Run: headless pygame with SDL's dummy video driver; simulated clock (each Clock.tick advances the game by its frame time, no real sleeping); random seed 0; keys injected as events and as key.get_pressed() state; mouse plan: one left click at the window centre at the start of phase 2, then a move to the lower-right quarter at the start of phase 3.
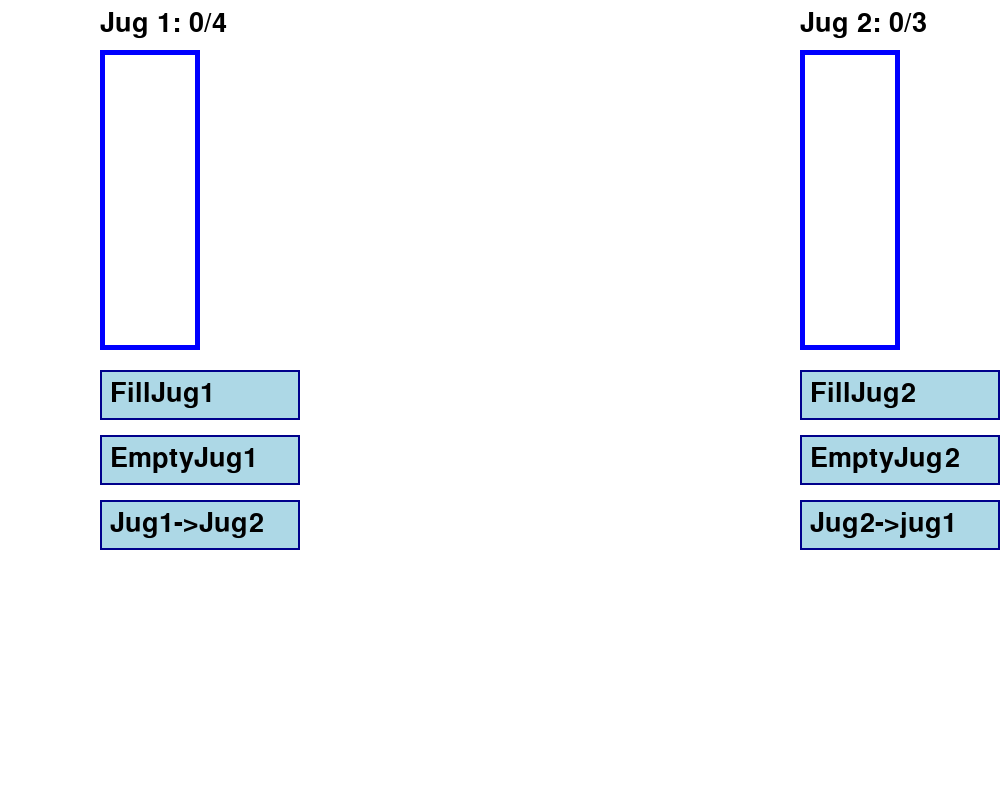
Frame 1 of 4 · flips 1–60 · no input
Frame 2 of 4 · flips 61–180 · clicked the window centre · tapped SPACE, RETURN · held RIGHT (→), D · screen unchanged from frame 1, image omitted
Frame 3 of 4 · flips 181–300 · moved the mouse to the lower-right quarter · held DOWN (↓), S · screen unchanged from frame 2, image omitted
Frame 4 of 4 · flips 301–420 · held LEFT (←), A, UP (↑), W · screen unchanged from frame 3, image omitted

The pygame program that drew these frames:

import pygame
import sys

# Initialize pygame
pygame.init()

# Screen dimensions
WIDTH, HEIGHT = 1000, 800  # Increased height for more space
screen = pygame.display.set_mode((WIDTH, HEIGHT))
pygame.display.set_caption("2 Jug Problem")

# Colors
WHITE = (255, 255, 255)
BLACK = (0, 0, 0)
BLUE = (0, 0, 255)
LIGHT_BLUE = (173, 216, 230)  # Light blue for buttons
DARK_BLUE = (0, 0, 139)       # Darker blue for button borders
GREEN = (0, 255, 0)           # Color for win message

# Jug capacities and target
jug1_capacity = 4
jug2_capacity = 3
target = 2

# Current amount of water in jugs
jug1_current = 0
jug2_current = 0

# Font
font = pygame.font.SysFont(None, 40)

# Jug dimensions and positions
jug_width, jug_height = 100, 300
jug1_x, jug1_y = 100, 50
jug2_x, jug2_y = WIDTH - 200, 50

# Button dimensions and positions
button_width, button_height = 200, 50
button_spacing = 15
jug1_buttons_x = jug1_x  # X coordinate for Jug 1 buttons
jug2_buttons_x = jug2_x  # X coordinate for Jug 2 buttons
button_y_start = jug1_y + jug_height + 20  # Y coordinate for buttons just below the jugs

def draw_jugs():
    # Jug 1
    pygame.draw.rect(screen, BLUE, (jug1_x, jug1_y, jug_width, jug_height), 5)
    pygame.draw.rect(screen, BLUE, (jug1_x, jug1_y + jug_height - jug_height * (jug1_current / jug1_capacity), jug_width, jug_height * (jug1_current / jug1_capacity)))
    jug1_label = font.render(f"Jug 1: {jug1_current}/{jug1_capacity}", True, BLACK)
    screen.blit(jug1_label, (jug1_x, jug1_y - 40))

    # Jug 2
    pygame.draw.rect(screen, BLUE, (jug2_x, jug2_y, jug_width, jug_height), 5)
    pygame.draw.rect(screen, BLUE, (jug2_x, jug2_y + jug_height - jug_height * (jug2_current / jug2_capacity), jug_width, jug_height * (jug2_current / jug2_capacity)))
    jug2_label = font.render(f"Jug 2: {jug2_current}/{jug2_capacity}", True, BLACK)
    screen.blit(jug2_label, (jug2_x, jug2_y - 40))

def draw_buttons():
    # Define button labels and their positions for Jug 1
    jug1_buttons = [
        ("FillJug1", jug1_buttons_x, button_y_start),
        ("EmptyJug1", jug1_buttons_x, button_y_start + button_height + button_spacing),
        ("Jug1->Jug2", jug1_buttons_x, button_y_start + 2 * (button_height + button_spacing)),
    ]
    
    # Define button labels and their positions for Jug 2
    jug2_buttons = [
        ("FillJug2", jug2_buttons_x, button_y_start),
        ("EmptyJug2", jug2_buttons_x, button_y_start + button_height + button_spacing),
        ("Jug2->jug1", jug2_buttons_x, button_y_start + 2 * (button_height + button_spacing)),
    ]
    
    # Draw Jug 1 buttons
    for label, x, y in jug1_buttons:
        pygame.draw.rect(screen, LIGHT_BLUE, (x, y, button_width, button_height))
        pygame.draw.rect(screen, DARK_BLUE, (x, y, button_width, button_height), 2)  # Button border
        text = font.render(label, True, BLACK)
        screen.blit(text, (x + 10, y + 10))
    
    # Draw Jug 2 buttons
    for label, x, y in jug2_buttons:
        pygame.draw.rect(screen, LIGHT_BLUE, (x, y, button_width, button_height))
        pygame.draw.rect(screen, DARK_BLUE, (x, y, button_width, button_height), 2)  # Button border
        text = font.render(label, True, BLACK)
        screen.blit(text, (x + 10, y + 10))

def handle_click(x, y):
    global jug1_current, jug2_current

    # Determine button clicked based on x, y position
    if y >= button_y_start and y <= button_y_start + 3 * (button_height + button_spacing):
        if x >= jug1_buttons_x and x <= jug1_buttons_x + button_width:
            if y < button_y_start + button_height:
                jug1_current = jug1_capacity
            elif y < button_y_start + 2 * (button_height + button_spacing):
                jug1_current = 0
            else:
                pour_amount = min(jug1_current, jug2_capacity - jug2_current)
                jug1_current -= pour_amount
                jug2_current += pour_amount
        elif x >= jug2_buttons_x and x <= jug2_buttons_x + button_width:
            if y < button_y_start + button_height:
                jug2_current = jug2_capacity
            elif y < button_y_start + 2 * (button_height + button_spacing):
                jug2_current = 0
            else:
                pour_amount = min(jug2_current, jug1_capacity - jug1_current)
                jug2_current -= pour_amount
                jug1_current += pour_amount

def check_win():
    return jug1_current == target or jug2_current == target

def main():
    global jug1_current, jug2_current

    running = True
    while running:
        screen.fill(WHITE)
        draw_jugs()
        draw_buttons()

        if check_win():
            win_label = font.render("You Win!", True, GREEN)
            screen.blit(win_label, (WIDTH // 2 - 50, 10))

        pygame.display.flip()

        for event in pygame.event.get():
            if event.type == pygame.QUIT:
                running = False
            elif event.type == pygame.MOUSEBUTTONDOWN:
                if not check_win():
                    handle_click(*event.pos)

    pygame.quit()
    sys.exit()

if __name__ == "__main__":
    main()
